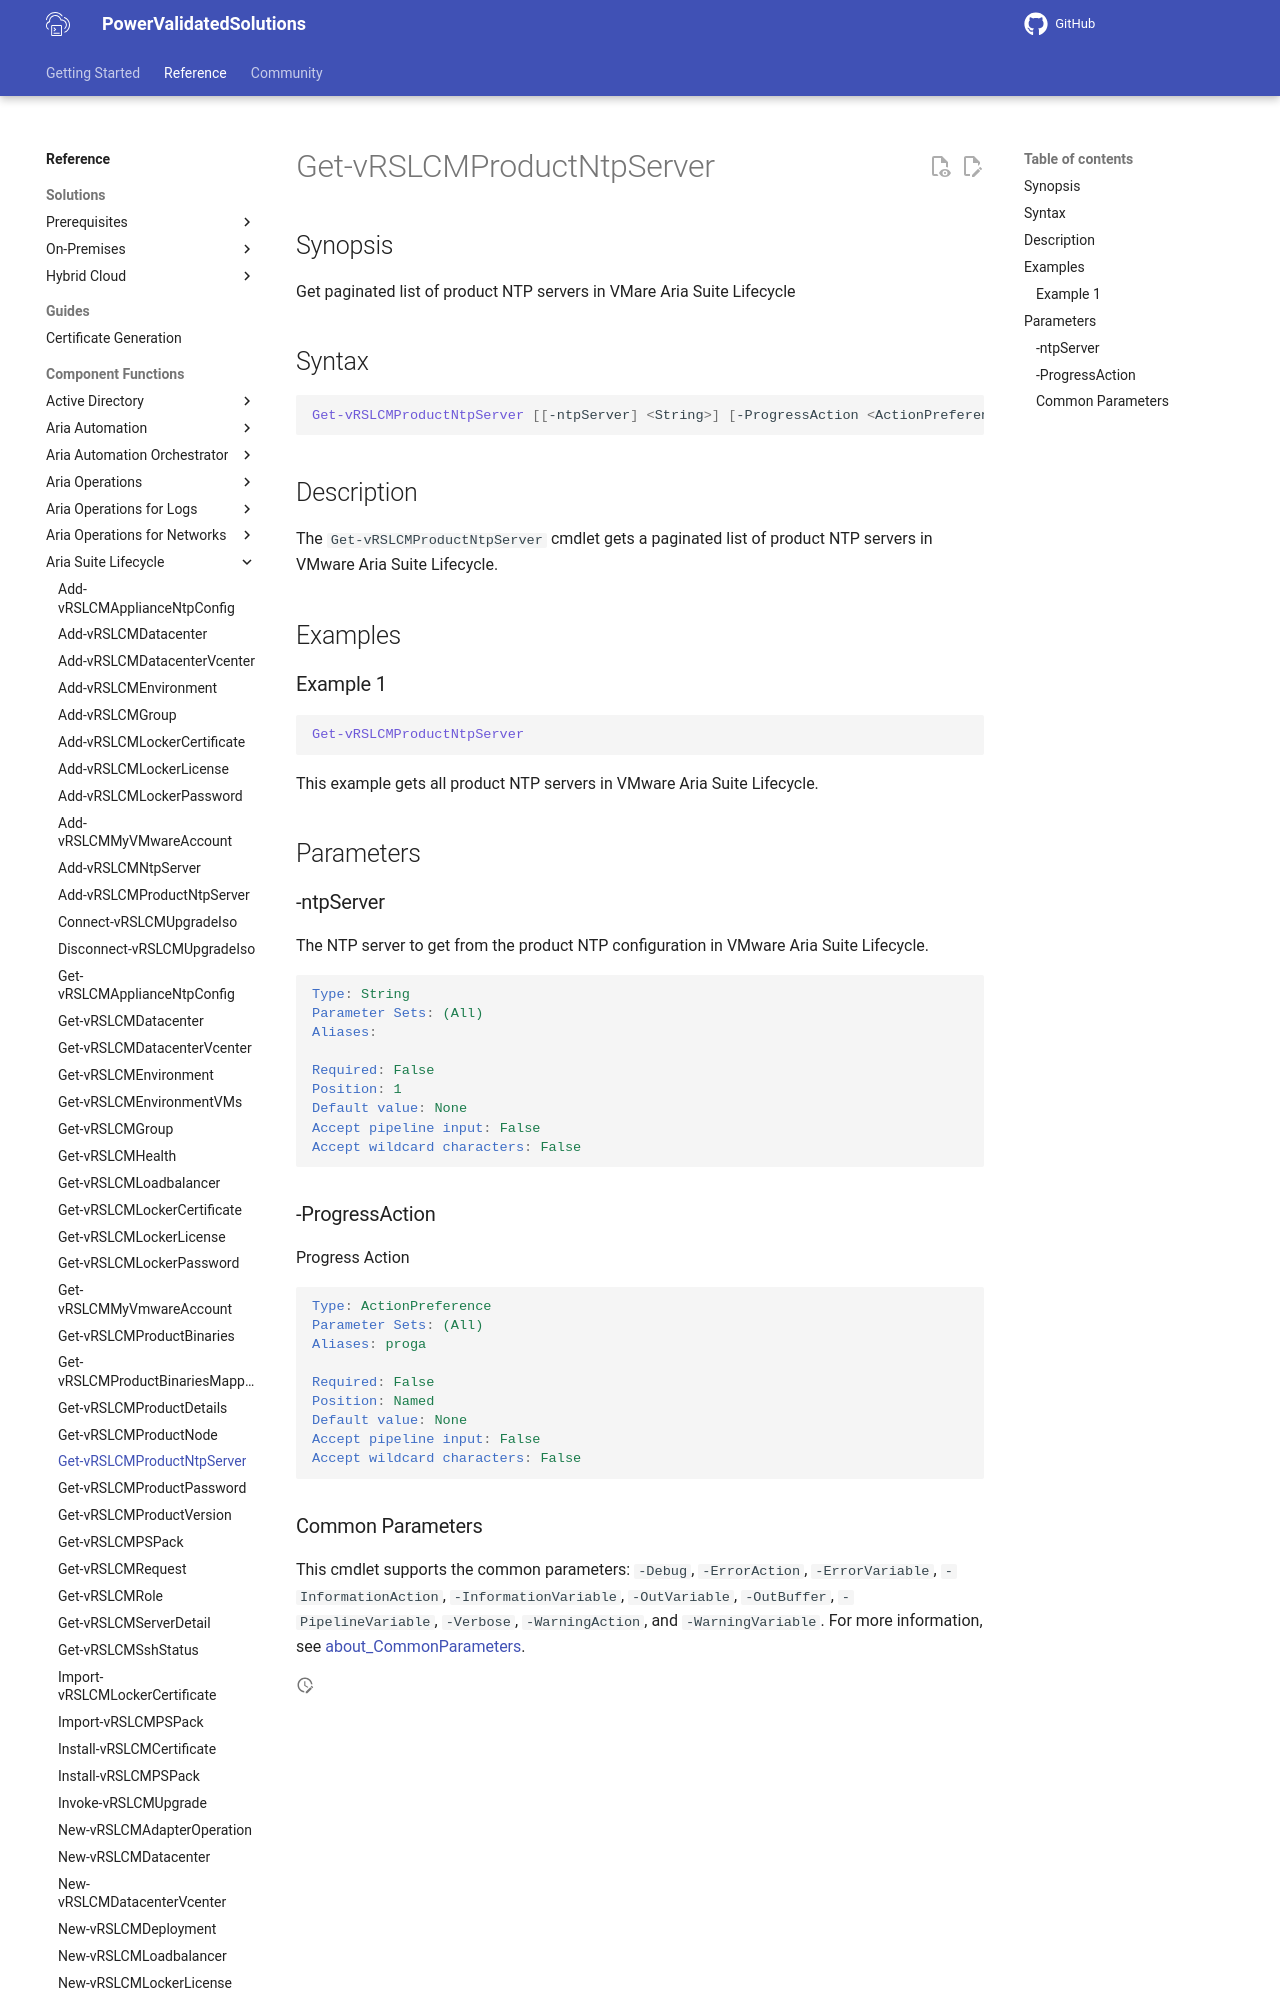

repository: vmware/power-validated-solutions-for-cloud-foundation · page: documentation/functions/aria-suite/aria-suite-lifecycle/Get-vRSLCMProductNtpServer/index.html · generator: mkdocs

# Get-vRSLCMProductNtpServer

## Synopsis

Get paginated list of product NTP servers in VMare Aria Suite Lifecycle

## Syntax

```powershell
Get-vRSLCMProductNtpServer [[-ntpServer] <String>] [-ProgressAction <ActionPreference>] [<CommonParameters>]
```

## Description

The `Get-vRSLCMProductNtpServer` cmdlet gets a paginated list of product NTP servers in VMware Aria Suite Lifecycle.

## Examples

### Example 1

```powershell
Get-vRSLCMProductNtpServer
```

This example gets all product NTP servers in VMware Aria Suite Lifecycle.

## Parameters
